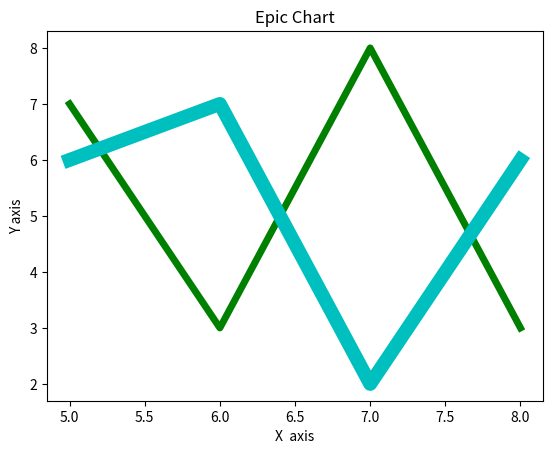

Source code (Python):
from matplotlib import pyplot as plt
#style.use('ggplot')
#style.use('dark_background')
#style.use('grayscale')


# x = [5,6,7,8,0]
x = [5,6,7,8]
y = [7,3,8,3]
x2= [5,6,7,8]
y2= [6,7,2,6]

# print(len(x))
# print(len(y))

plt.title('Epic Chart')
plt.ylabel('Y axis')
plt.xlabel('X  axis')

plt.plot(x,y,'g',linewidth=5)
plt.plot(x2,y2,'c',linewidth=10)

plt.show()